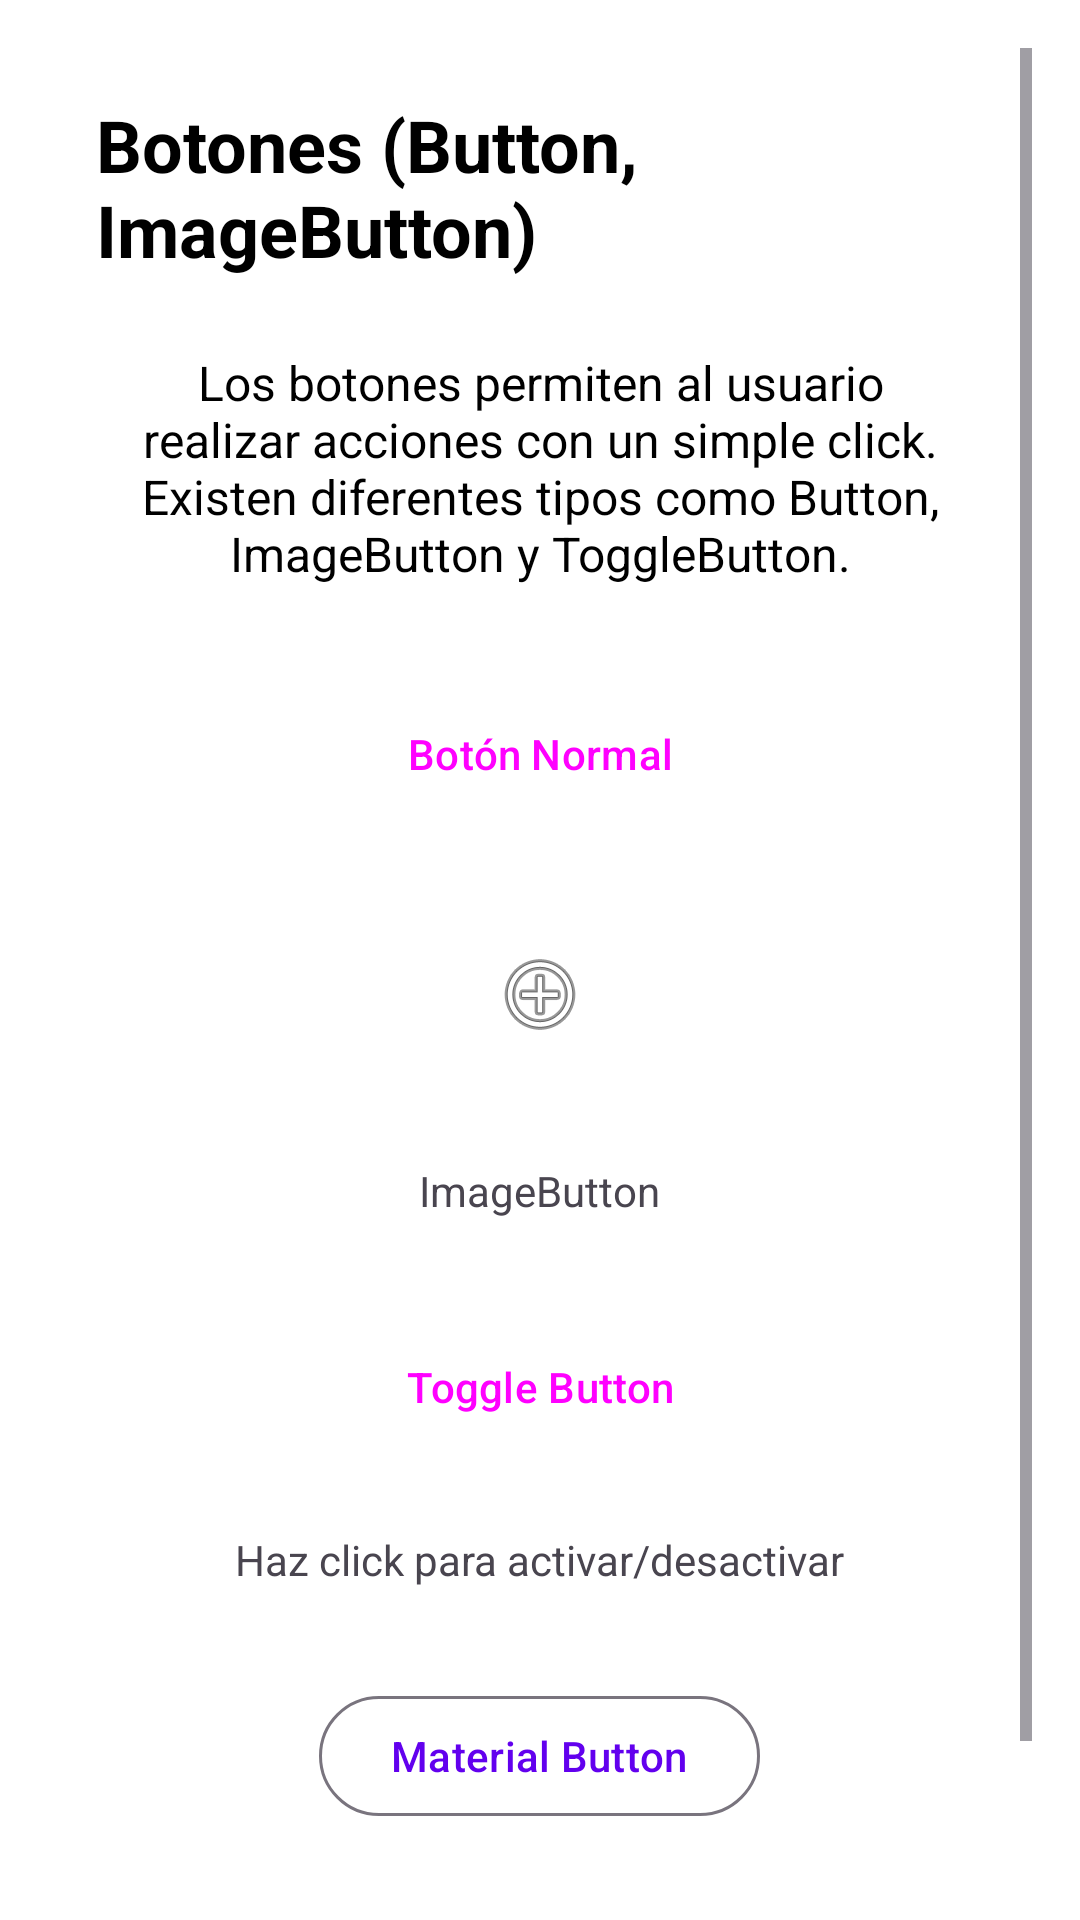

This screen was rendered from an Android layout file. Write that file and the resources it references.
<!-- AndroidManifest.xml: application theme Theme.ElementosUI -->
<!-- res/layout/fragment_buttons.xml -->
<?xml version="1.0" encoding="utf-8"?>
<ScrollView xmlns:android="http://schemas.android.com/apk/res/android"
    xmlns:app="http://schemas.android.com/apk/res-auto"
    android:layout_width="match_parent"
    android:layout_height="match_parent"
    android:padding="16dp">

    <LinearLayout
        android:layout_width="match_parent"
        android:layout_height="wrap_content"
        android:orientation="vertical"
        android:gravity="center"
        android:padding="16dp">

        <TextView
            android:layout_width="wrap_content"
            android:layout_height="wrap_content"
            android:textColor="@color/black"
            android:text="Botones (Button, ImageButton)"
            android:textSize="24sp"
            android:textStyle="bold"
            android:layout_marginBottom="24dp" />

        <TextView
            android:layout_width="match_parent"
            android:layout_height="wrap_content"
            android:textColor="@color/black"
            android:text="Los botones permiten al usuario realizar acciones con un simple click. Existen diferentes tipos como Button, ImageButton y ToggleButton."
            android:textSize="16sp"
            android:layout_marginBottom="32dp"
            android:textAlignment="center" />

        
        <Button
            android:id="@+id/btnNormal"
            android:layout_width="wrap_content"
            android:layout_height="wrap_content"
            android:text="Botón Normal"
            android:layout_marginBottom="24dp"
            style="@style/Widget.Material3.Button"
            android:textAllCaps="false" />

        
        <ImageButton
            android:id="@+id/imageButton"
            android:layout_width="64dp"
            android:layout_height="64dp"
            android:src="@android:drawable/ic_menu_add"
            android:contentDescription="Botón de imagen"
            android:background="?attr/selectableItemBackgroundBorderless"
            android:layout_marginBottom="24dp" />

        <TextView
            android:layout_width="wrap_content"
            android:layout_height="wrap_content"
            android:text="ImageButton"
            android:textSize="14sp"
            android:layout_marginBottom="32dp" />

        
        <Button
            android:id="@+id/btnToggle"
            android:layout_width="wrap_content"
            android:layout_height="wrap_content"
            android:text="Toggle Button"
            android:layout_marginBottom="24dp"
            style="@style/Widget.Material3.Button"
            android:textAllCaps="false" />

        <TextView
            android:layout_width="wrap_content"
            android:layout_height="wrap_content"
            android:text="Haz click para activar/desactivar"
            android:textSize="14sp"
            android:layout_marginBottom="32dp" />

        
        <com.google.android.material.button.MaterialButton
            android:layout_width="wrap_content"
            android:layout_height="wrap_content"
            android:text="Material Button"
            android:layout_marginBottom="16dp"
            style="@style/Widget.Material3.Button.OutlinedButton"
            android:textAllCaps="false" />

        <com.google.android.material.button.MaterialButton
            android:layout_width="wrap_content"
            android:layout_height="wrap_content"
            android:text="Button Elevado"
            style="@style/Widget.Material3.Button"
            android:textAllCaps="false" />

    </LinearLayout>

</ScrollView>
<!-- resources referenced by this layout -->
<resources>
  <style name="Theme.ElementosUI" parent="Base.Theme.ElementosUI">
          <item name="android:windowBackground">@color/white</item>
      </style>
  <style name="Base.Theme.ElementosUI" parent="Theme.Material3.DayNight">
          
          <item name="colorPrimary">@color/purple_500</item>
          <item name="colorPrimaryVariant">@color/purple_700</item>
          <item name="colorOnPrimary">@color/white</item>
          <item name="colorSecondary">@color/teal_200</item>
          <item name="colorSecondaryVariant">@color/teal_700</item>
          <item name="colorOnSecondary">@color/black</item>
          <item name="android:statusBarColor">?attr/colorPrimaryVariant</item>
      </style>
  <!-- not gathered from this repository: default colours our renderer supplied (Android Studio template values) -->
  <color name="purple_500">#FF6200EE</color>
  <color name="purple_700">#FF3700B3</color>
  <color name="teal_200">#FF03DAC5</color>
  <color name="teal_700">#FF018786</color>
  <color name="black">#FF000000</color>
  <color name="white">#FFFFFFFF</color>
</resources>
